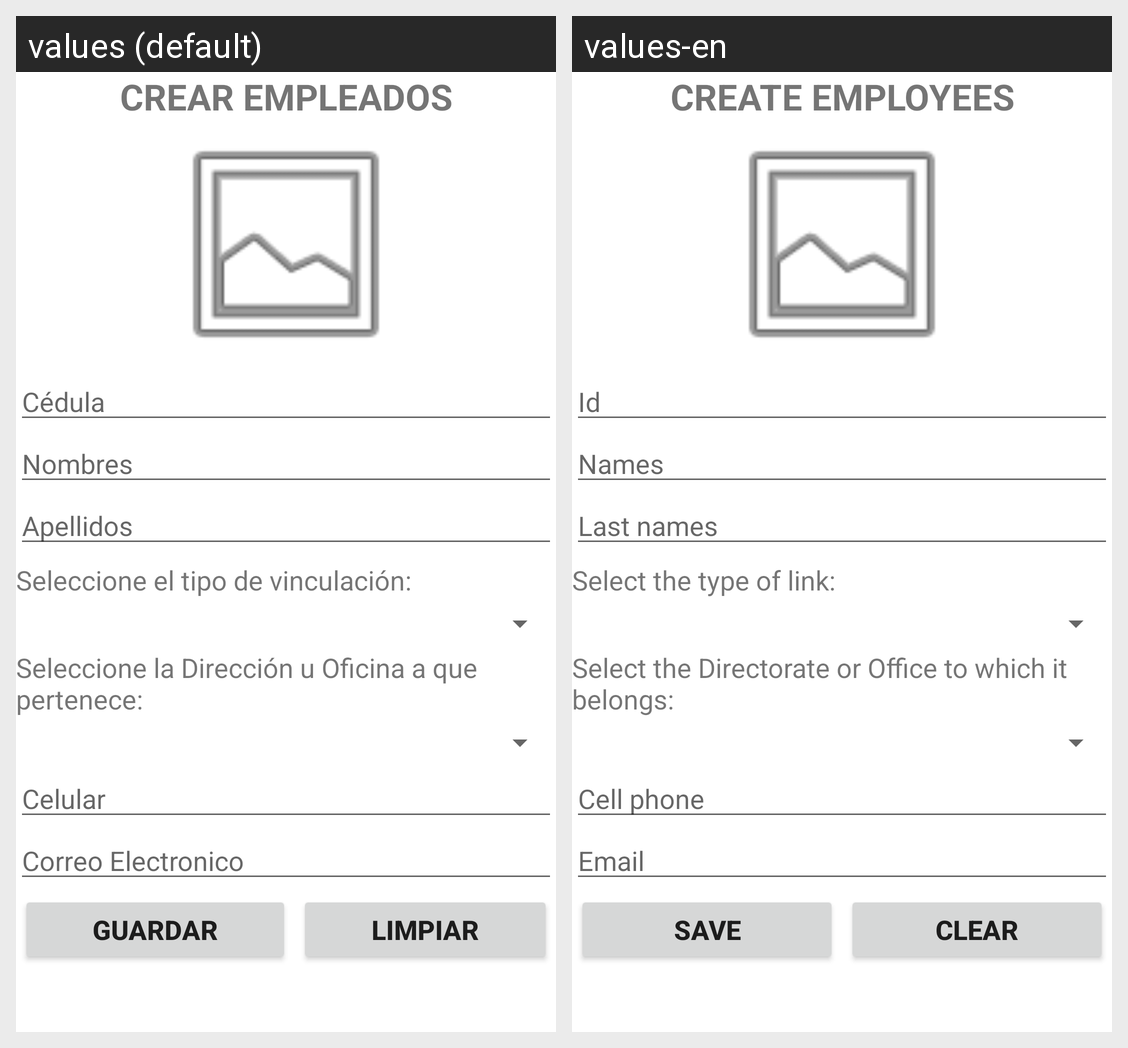

Translations of the strings shown on this Android screen, per locale in the grid:
Android screen res/layout/activity_crear_empleado.xml rendered under 2 locales, left to right: values (default), values-en. Device: Nexus 5 (rendered at 1080×1920; each locale shown at half size, 540×960, under a caption strip naming it); theme Theme.GSP_RecursoHumano.
Strings drawn on this screen, with the default value and each locale's value (text and hints the layout hard-codes, and strings that could not be matched under every locale, appear in the picture but are not listed):

titulo_crear
  values: CREAR EMPLEADOS
  values-en: CREATE EMPLOYEES

cedula
  values: Cédula
  values-en: Id

nombres
  values: Nombres
  values-en: Names

apellidos
  values: Apellidos
  values-en: Last names

enunciado_vinculacion
  values: Seleccione el tipo de vinculación:
  values-en: Select the type of link:

enunciado_diruofi
  values: Seleccione la Dirección u Oficina a que pertenece:
  values-en: Select the Directorate or Office to which it belongs:

celular
  values: Celular
  values-en: Cell phone

correo
  values: Correo Electronico
  values-en: Email

guardar
  values: GUARDAR
  values-en: SAVE

limpiar
  values: LIMPIAR
  values-en: CLEAR
